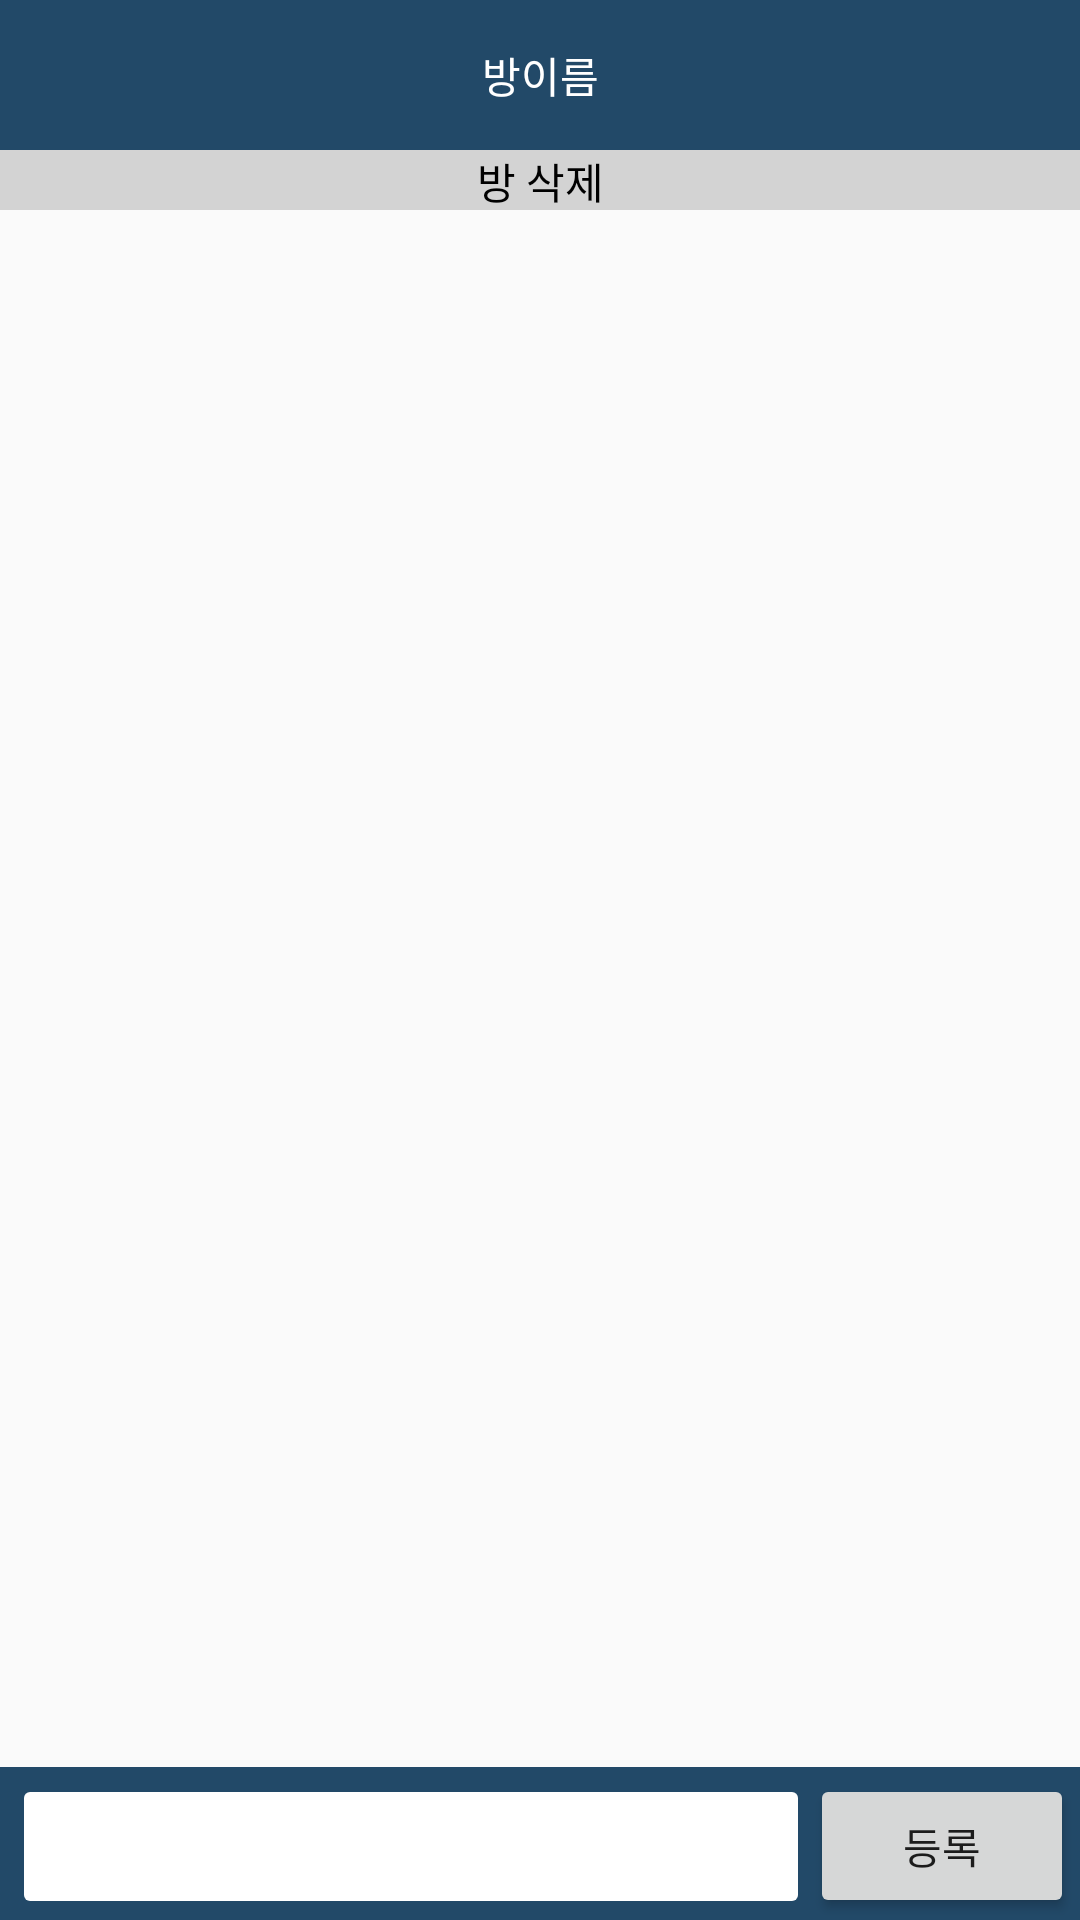

The Android layout XML behind this screen, and the referenced resources:
<!-- AndroidManifest.xml: application theme Theme.OnePlace_ -->
<!-- res/layout/place_chat_room.xml -->
<?xml version="1.0" encoding="utf-8"?>
<LinearLayout
    xmlns:android="http://schemas.android.com/apk/res/android"
    xmlns:app="http://schemas.android.com/apk/res-auto"
    xmlns:tools="http://schemas.android.com/tools"
    android:layout_width="match_parent"
    android:layout_height="match_parent"
    tools:context=".Place_Chat_Room"
    android:orientation="vertical">

    <LinearLayout
        android:layout_gravity="center"
        android:gravity="center"
        android:orientation="vertical"
        android:background="#224968"
        android:layout_width="match_parent"
        android:layout_height="wrap_content">
        <TextView
            android:id="@+id/cr_title"
            android:paddingVertical="6dp"
            android:layout_gravity="center"
            android:gravity="center"
            android:text="방이름"
            android:textColor="@color/white"
            android:layout_width="match_parent"
            android:layout_height="50dp"/>
        <TextView
            android:background="#D3D3D3"
            android:id="@+id/cr_delete"
            android:layout_gravity="center"
            android:gravity="center"
            android:text="방 삭제"
            android:textColor="@color/black"
            android:layout_width="match_parent"
            android:layout_height="20dp"/>

    </LinearLayout>

    <LinearLayout
        android:orientation="vertical"
        android:layout_width="match_parent"
        android:layout_height="0dp"
        android:layout_weight="1">
        <androidx.recyclerview.widget.RecyclerView
            android:padding="10dp"
            android:id="@+id/recyclerview"
            android:layout_width="match_parent"
            android:layout_height="match_parent"/>

    </LinearLayout>

    <LinearLayout
        android:layout_gravity="center"
        android:gravity="center"
        android:paddingVertical="1dp"
        android:paddingLeft="8dp"
        android:paddingRight="2dp"
        android:background="#224968"
        android:orientation="horizontal"
        android:layout_width="match_parent"
        android:layout_height="wrap_content">
        <EditText
            android:id="@+id/cr_review"
            android:maxLength="40"
            android:maxLines="3"
            android:layout_marginTop="1dp"
            android:layout_gravity="center"
            android:padding="6dp"
            android:background="@drawable/board_content_box"
            android:layout_width="0dp"
            android:layout_weight="1"
            android:layout_height="wrap_content"/>
        <Button
            android:id="@+id/cr_review_send"
            android:layout_marginTop="1dp"
            android:layout_marginLeft="4dp"
            android:layout_gravity="center"
            android:gravity="center"
            android:text="등록"
            android:layout_width="wrap_content"
            android:layout_height="wrap_content"/>
    </LinearLayout>

</LinearLayout>
<!-- resources referenced by this layout -->
<resources>
  <!-- drawable board_content_box (drawable) -->
  <?xml version="1.0" encoding="utf-8"?>
  <shape xmlns:android="http://schemas.android.com/apk/res/android">
      
      <solid android:color="@color/white"/>
      
      
      
      <corners android:radius="2dp"/>
  
      
      
      
      
      
  
  </shape>
  <style name="Theme.OnePlace_" parent="Base.Theme.OnePlace_" />
  <style name="Base.Theme.OnePlace_" parent="Theme.AppCompat.DayNight.NoActionBar">
          
          
      </style>
  <!-- not gathered from this repository: default colours our renderer supplied (Android Studio template values) -->
  <color name="black">#FF000000</color>
  <color name="white">#FFFFFFFF</color>
</resources>
